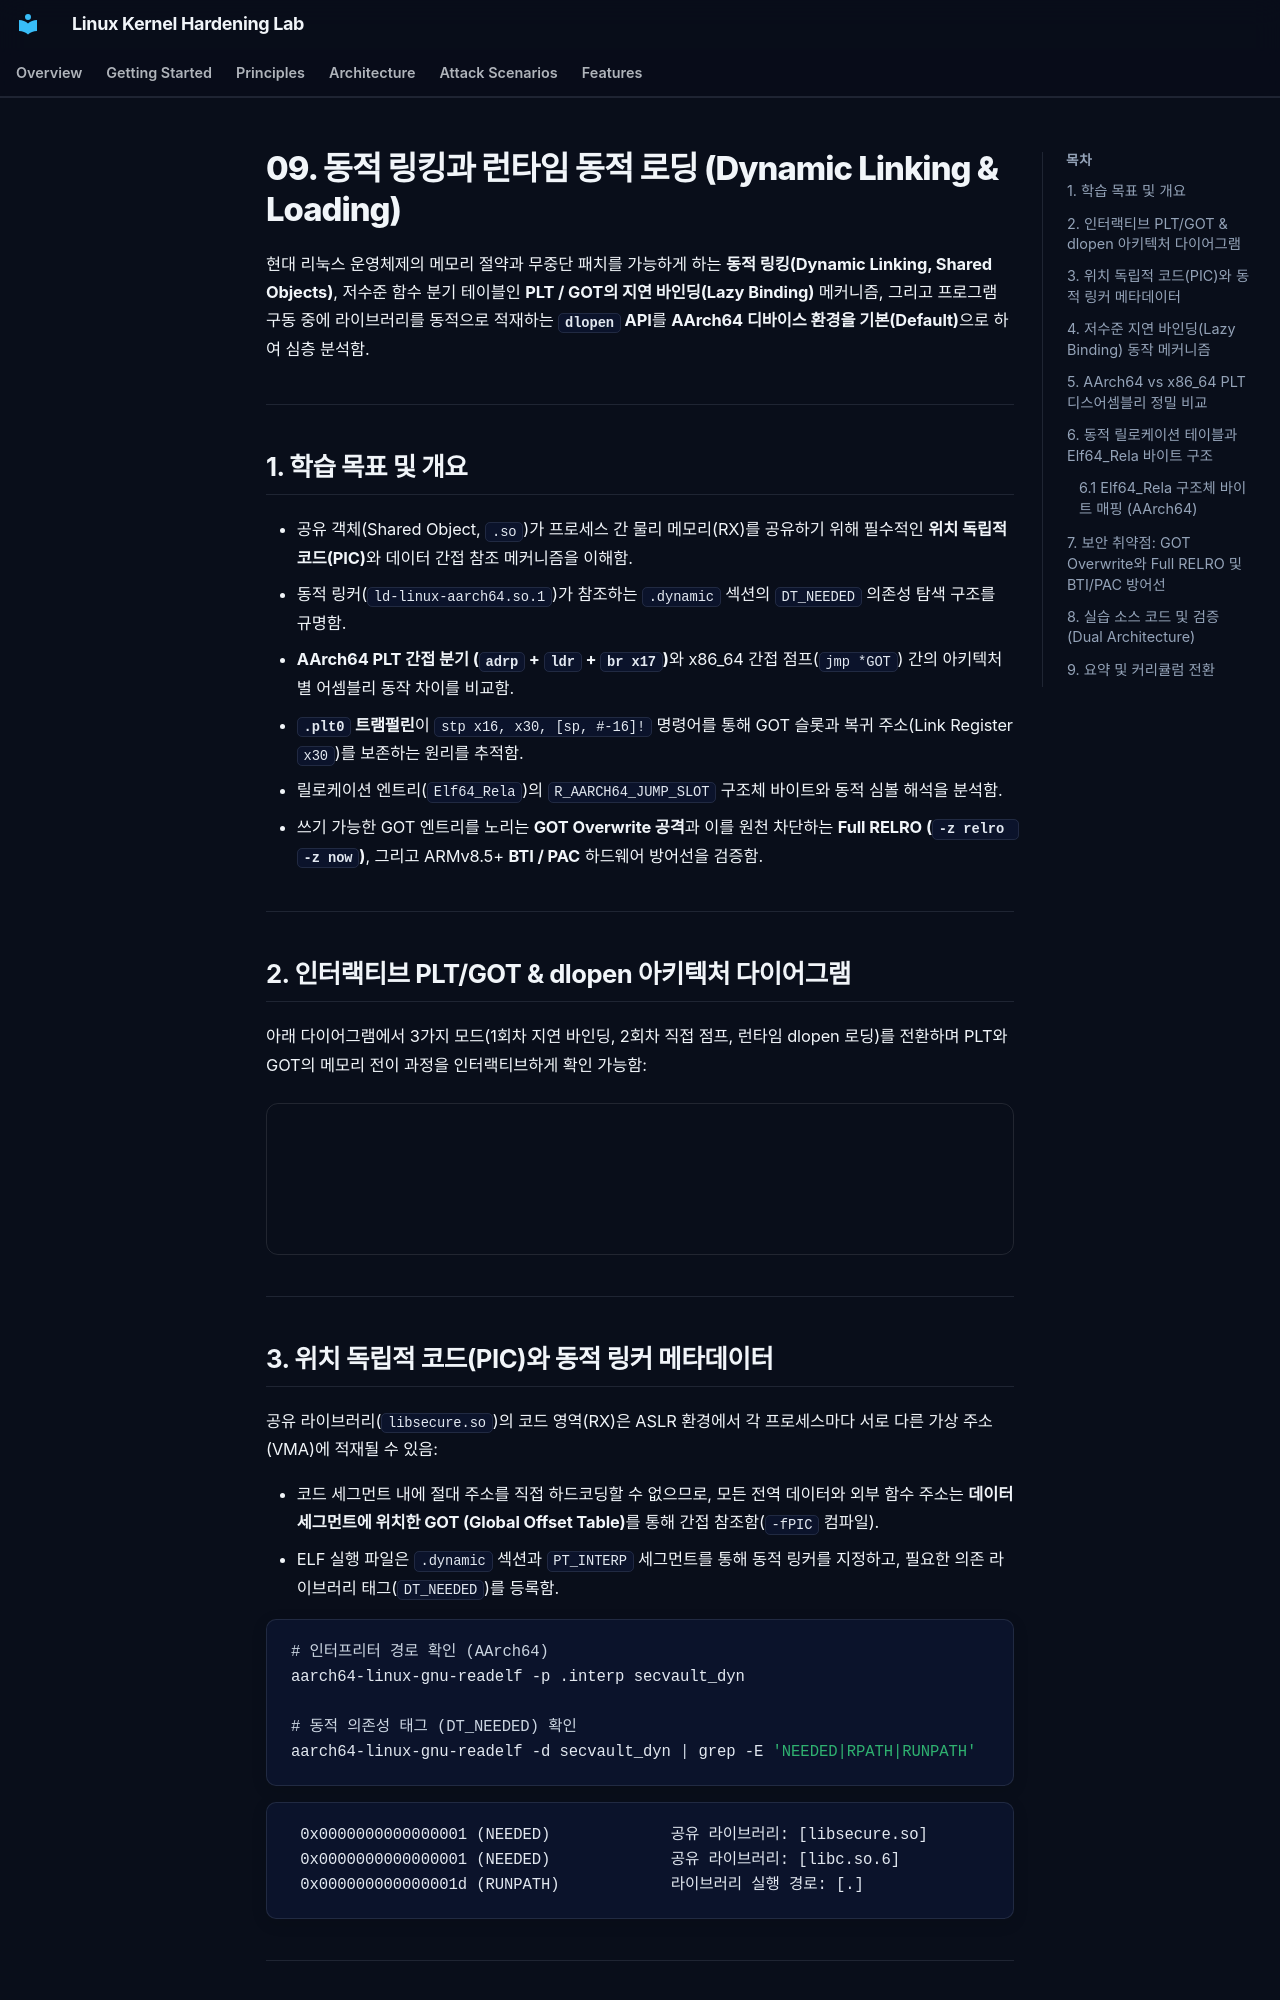

repository: auking45/linux-kernel-hardening-lab · page: ko/principles/09-dynamic-linking-and-loading/index.html · generator: mkdocs

# 09. 동적 링킹과 런타임 동적 로딩 (Dynamic Linking & Loading)

현대 리눅스 운영체제의 메모리 절약과 무중단 패치를 가능하게 하는 **동적 링킹(Dynamic Linking, Shared Objects)**, 저수준 함수 분기 테이블인 **PLT / GOT의 지연 바인딩(Lazy Binding)** 메커니즘, 그리고 프로그램 구동 중에 라이브러리를 동적으로 적재하는 **`dlopen` API**를 **AArch64 디바이스 환경을 기본(Default)**으로 하여 심층 분석함.

---

## 1. 학습 목표 및 개요

- 공유 객체(Shared Object, `.so`)가 프로세스 간 물리 메모리(RX)를 공유하기 위해 필수적인 **위치 독립적 코드(PIC)**와 데이터 간접 참조 메커니즘을 이해함.
- 동적 링커(`ld-linux-aarch64.so.1`)가 참조하는 `.dynamic` 섹션의 `DT_NEEDED` 의존성 탐색 구조를 규명함.
- **AArch64 PLT 간접 분기 (`adrp` + `ldr` + `br x17`)**와 x86_64 간접 점프(`jmp *GOT`) 간의 아키텍처별 어셈블리 동작 차이를 비교함.
- **`.plt0` 트램펄린**이 `stp x16, x30, [sp, #-16]!` 명령어를 통해 GOT 슬롯과 복귀 주소(Link Register `x30`)를 보존하는 원리를 추적함.
- 릴로케이션 엔트리(`Elf64_Rela`)의 `R_AARCH64_JUMP_SLOT` 구조체 바이트와 동적 심볼 해석을 분석함.
- 쓰기 가능한 GOT 엔트리를 노리는 **GOT Overwrite 공격**과 이를 원천 차단하는 **Full RELRO (`-z relro -z now`)**, 그리고 ARMv8.5+ **BTI / PAC** 하드웨어 방어선을 검증함.

---

## 2. 인터랙티브 PLT/GOT & dlopen 아키텍처 다이어그램

아래 다이어그램에서 3가지 모드(1회차 지연 바인딩, 2회차 직접 점프, 런타임 dlopen 로딩)를 전환하며 PLT와 GOT의 메모리 전이 과정을 인터랙티브하게 확인 가능함:

<div style="width: 100%; margin: 24px 0; border: 1px solid rgba(255,255,255,0.1); border-radius: 12px; overflow: hidden;">
  <iframe src="../../assets/diagrams/principles/09-dynamic-linking.html" style="width: 100%; border: none; display: block; overflow: hidden;" scrolling="no" onload="try { const c = this.contentWindow.document.getElementById('diagramCanvas'); if(c) this.style.height = Math.ceil(c.getBoundingClientRect().height) + 'px'; } catch(e){}"></iframe>
</div>

---
